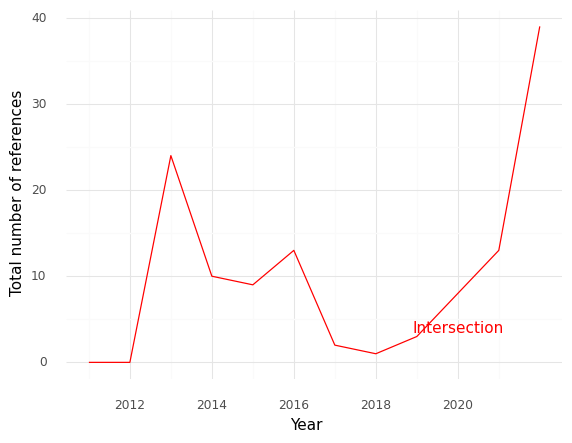

Data behind this chart, as committed beside it:
, Year, intersection
0, 2011, 0.0
1, 2012, 0.0
2, 2013, 24.0
3, 2014, 10.0
4, 2015, 9.0
5, 2016, 13.0
6, 2017, 2.0
7, 2018, 1.0
8, 2019, 3.0
9, 2020, 8.0
10, 2021, 13.0
11, 2022, 39.0
